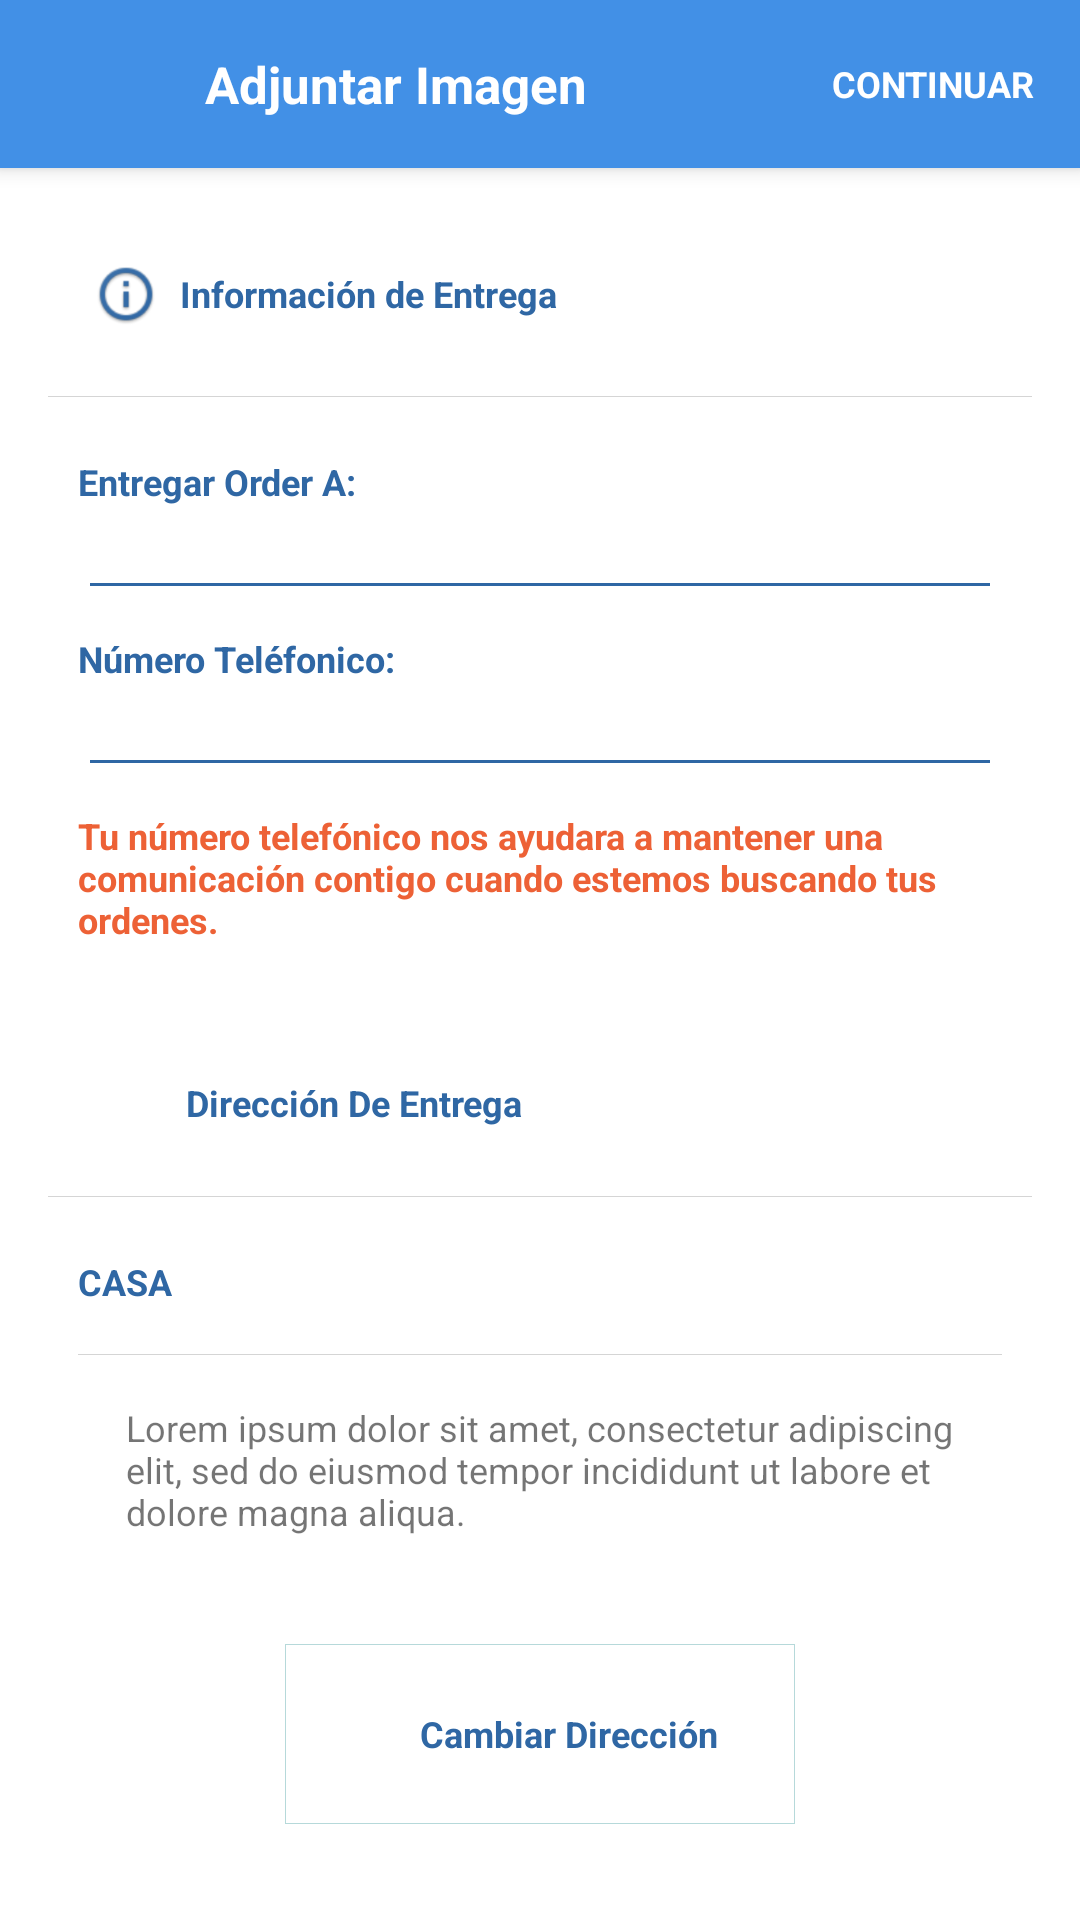

Reconstruct the res/layout file that produces this screen, plus the resources it refers to.
<!-- AndroidManifest.xml: application theme AppTheme -->
<!-- res/layout/activity_addressdelivery.xml -->
<?xml version="1.0" encoding="utf-8"?>
<android.support.design.widget.CoordinatorLayout xmlns:android="http://schemas.android.com/apk/res/android"
    xmlns:app="http://schemas.android.com/apk/res-auto"
    android:orientation="vertical"
    android:layout_width="match_parent"
    android:background="#fff"
    android:layout_height="match_parent">

    <include layout="@layout/ng_toolbar"></include>


    <android.support.v4.widget.NestedScrollView
            android:layout_width="match_parent"
            android:layout_marginTop="?attr/actionBarSize"
            android:layout_height="match_parent">

            <LinearLayout
                android:layout_width="match_parent"
                android:orientation="vertical"
                android:id="@+id/ng_mainlayout"
                android:paddingTop="16dp"
                android:paddingLeft="16dp"
                android:paddingRight="16dp"
                android:layout_height="match_parent">



                
                <LinearLayout
                    android:layout_width="match_parent"
                    android:orientation="horizontal"
                    android:layout_marginBottom="8dp"
                    android:padding="8dp"
                    android:layout_height="wrap_content">

                    <ImageView
                        android:layout_width="36dp"
                        android:layout_height="36dp"
                        android:src="@drawable/ic_info"/>

                    <TextView
                        android:layout_width="wrap_content"
                        android:textColor="@color/colorPrimaryDark"
                        android:layout_gravity="center_vertical"
                        android:textSize="12dp"
                        android:textStyle="bold"
                        android:text="Información de Entrega"
                        android:layout_height="wrap_content" />

                </LinearLayout>

                
                <LinearLayout
                    android:layout_width="match_parent"
                    android:background="#d5d5d5"
                    android:layout_height="1px"></LinearLayout>


                <LinearLayout
                    android:layout_width="match_parent"
                    android:paddingTop="10dp"
                    android:layout_margin="10dp"
                    android:paddingBottom="10dp"
                    android:orientation="vertical"
                    android:layout_height="wrap_content">

                    <TextView
                        android:layout_width="wrap_content"
                        android:textColor="@color/colorPrimaryDark"
                        android:layout_gravity="center_vertical"
                        android:textSize="12dp"
                        android:textStyle="bold"
                        android:text="Entregar Order A:"
                        android:layout_height="wrap_content" />

                    <EditText
                        android:id="@+id/ng_item_order_to"
                        android:layout_width="match_parent"
                        android:layout_height="wrap_content"
                        android:textSize="13sp"
                        android:layout_marginBottom="8dp"
                        android:theme="@style/MainEditText" />

                    <TextView
                        android:layout_width="wrap_content"
                        android:textColor="@color/colorPrimaryDark"
                        android:layout_gravity="center_vertical"
                        android:textSize="12dp"
                        android:textStyle="bold"
                        android:text="Número Teléfonico:"
                        android:layout_height="wrap_content" />

                    <EditText
                        android:id="@+id/ng_order_phonenumber"
                        android:layout_width="match_parent"
                        android:layout_height="wrap_content"
                        android:textSize="13sp"
                        android:maxLength="8"
                        android:layout_marginBottom="8dp"
                        android:inputType="phone"
                        android:theme="@style/MainEditText" />

                    <TextView
                        android:layout_width="match_parent"
                        android:layout_height="wrap_content"
                        android:textColor="@color/colorAccent"
                        android:textSize="12dp"
                        android:textStyle="bold"
                        android:text="Tu número telefónico nos ayudara a mantener una comunicación contigo cuando estemos buscando tus ordenes."
                        android:layout_marginBottom="10dp"/>


                </LinearLayout>

                

                <LinearLayout
                    android:layout_width="match_parent"
                    android:orientation="horizontal"
                    android:layout_marginBottom="8dp"
                    android:padding="8dp"
                    android:layout_height="wrap_content">

                    <ImageView
                        android:layout_width="30dp"
                        android:layout_height="30dp"
                        app:srcCompat="@drawable/ic_pinaddress"/>

                    <TextView
                        android:layout_marginLeft="8dp"
                        android:layout_width="wrap_content"
                        android:textColor="@color/colorPrimaryDark"
                        android:layout_gravity="center_vertical"
                        android:textSize="12dp"
                        android:textStyle="bold"
                        android:text="Dirección De Entrega"
                        android:layout_height="wrap_content" />

                </LinearLayout>

                
                <LinearLayout
                    android:layout_width="match_parent"
                    android:background="#d5d5d5"
                    android:layout_height="1px"></LinearLayout>

                

                <LinearLayout
                    android:layout_width="match_parent"
                    android:paddingTop="10dp"
                    android:layout_margin="10dp"
                    android:paddingBottom="10dp"
                    android:orientation="vertical"
                    android:layout_height="wrap_content">

                    <TextView
                        android:layout_width="wrap_content"
                        android:text="CASA"
                        android:id="@+id/ng_addressSelected"
                        android:textColor="@color/colorPrimaryDark"
                        android:textSize="12sp"
                        android:layout_marginBottom="16dp"
                        android:layout_gravity="center_vertical"
                        android:textStyle="bold"
                        android:layout_height="wrap_content" />

                    
                    <LinearLayout
                        android:layout_width="match_parent"
                        android:background="#d5d5d5"
                        android:layout_height="1px"></LinearLayout>

                    <TextView
                        android:layout_width="match_parent"
                        android:layout_margin="16dp"
                        android:fontFamily="sans-serif"
                        android:textSize="12sp"
                        android:id="@+id/ng_DeliveryInformation"
                        android:text="Lorem ipsum dolor sit amet, consectetur adipiscing elit, sed do eiusmod tempor incididunt ut labore et dolore magna aliqua."
                        android:layout_height="wrap_content" />


                </LinearLayout>

                <LinearLayout
                    android:layout_width="170dp"
                    android:layout_gravity="center"
                    android:layout_marginBottom="50dp"
                    android:layout_height="wrap_content" >

                    <LinearLayout
                        android:clickable="true"
                        android:focusable="true"
                        android:paddingTop="10dp"
                        android:paddingBottom="10dp"
                        android:id="@+id/ng_ChangeAddress"
                        android:orientation="horizontal"
                        android:paddingLeft="15dp"
                        android:layout_width="match_parent"
                        android:background="@drawable/ng_border_selectable"
                        android:layout_height="match_parent">

                        <ImageView
                            android:layout_width="30dp"
                            android:layout_height="40dp"
                            app:srcCompat="@drawable/ic_pinaddress"/>

                        <TextView
                            android:layout_width="wrap_content"
                            android:layout_gravity="center"
                            android:layout_height="wrap_content"
                            android:text="Cambiar Dirección"
                            android:textStyle="bold"
                            android:textColor="@color/colorPrimaryDark"
                            android:textSize="12dp"/>


                    </LinearLayout>


                </LinearLayout>



            </LinearLayout>

     </android.support.v4.widget.NestedScrollView>


</android.support.design.widget.CoordinatorLayout>
<!-- res/layout/ng_toolbar.xml (included above) -->
<?xml version="1.0" encoding="utf-8"?>
<android.support.design.widget.AppBarLayout
    android:layout_width="match_parent"
    android:layout_height="wrap_content"
    android:theme="@style/AppTheme.AppBarOverlay"
    android:paddingLeft="-13dp"
    xmlns:android="http://schemas.android.com/apk/res/android">

    <android.support.v7.widget.Toolbar
        android:id="@+id/ng_Toolbar"
        android:layout_width="match_parent"
        android:layout_height="?attr/actionBarSize"
        android:background="@color/colorPrimary"
        android:theme="@style/AppTheme.PopupOverlay">

        <LinearLayout
            android:layout_width="match_parent"
            android:layout_height="?attr/actionBarSize">
            <ImageView
                android:id="@+id/ng_ArrowBack"
                android:layout_width="50dp"
                android:focusable="true"
                android:clickable="true"
                android:layout_height="match_parent"
                android:layout_marginRight="15dp"
                android:scaleType="center"
                android:src="@drawable/ic_arrow_back" />

            <TextView
                android:id="@+id/ng_Header"
                android:layout_width="0dp"
                android:layout_weight="0.6"
                android:layout_height="wrap_content"
                android:layout_gravity="center"
                android:fontFamily="sans-serif"
                android:text="@string/attach_image"
                android:textColor="#ffffff"
                android:textSize="17sp"
                android:textStyle="bold" />

            <RelativeLayout
                android:layout_width="0dp"
                android:layout_weight="0.3"
                android:id="@+id/ng_NextStep"
                android:paddingLeft="10dp"
                android:paddingRight="10dp"
                android:layout_height="match_parent">

                <TextView
                    android:layout_width="wrap_content"
                    android:layout_height="wrap_content"
                    android:textSize="12dp"
                    android:id="@+id/ng_NextText"
                    android:layout_centerInParent="true"
                    android:textColor="#ffffff"
                    android:text="CONTINUAR"
                    android:textStyle="normal|bold"
                    android:fontFamily="sans-serif"/>

            </RelativeLayout>
        </LinearLayout>

    </android.support.v7.widget.Toolbar>

</android.support.design.widget.AppBarLayout>
<!-- resources referenced by this layout -->
<resources>
  <color name="colorAccent">#ed6136</color>
  <color name="colorPrimary">#4290e6</color>
  <color name="colorPrimaryDark">#2f67a4</color>
  <!-- drawable ic_info: png bitmap (drawable-hdpi, 3596 bytes) -->
  <!-- drawable ic_pinaddress: png bitmap (drawable-hdpi, 3328 bytes) -->
  <!-- drawable ng_border_selectable (drawable) -->
  <?xml version="1.0" encoding="utf-8"?>
  <selector xmlns:android="http://schemas.android.com/apk/res/android">
  
      <item android:state_pressed="false" android:drawable="@drawable/ng_border_layout" />
      <item android:drawable="@color/rippler" />
  
  </selector>
  <string name="attach_image">Adjuntar Imagen</string>
  <style name="AppTheme.AppBarOverlay" parent="ThemeOverlay.AppCompat.Dark.ActionBar" />
  <style name="AppTheme.PopupOverlay" parent="ThemeOverlay.AppCompat.Light" />
  <style name="MainEditText" parent="TextAppearance.AppCompat">
          <item name="android:textColorHint">#aeaeae</item>
          <item name="android:textColorPrimary">#000</item>
          <item name="colorAccent">#00ffffff</item>
          <item name="colorControlNormal">@color/colorPrimaryDark</item>
          <item name="colorControlActivated">@color/colorPrimaryDark</item>
      </style>
  <style name="AppTheme" parent="Theme.AppCompat.Light.DarkActionBar">
          
          <item name="colorPrimary">@color/colorPrimary</item>
          <item name="colorPrimaryDark">@color/colorPrimaryDark</item>
          <item name="colorAccent">@color/colorAccent</item>
      </style>
  <!-- drawable ng_border_layout (drawable) -->
  <?xml version="1.0" encoding="utf-8"?>
  <shape android:shape="rectangle"
      xmlns:android="http://schemas.android.com/apk/res/android">
      <solid android:color="#fff"></solid>
      <stroke android:color="#b6d9da" android:width="0.1px"></stroke>
  
  </shape>
  <color name="rippler">#3cd8d6d6</color>
</resources>
